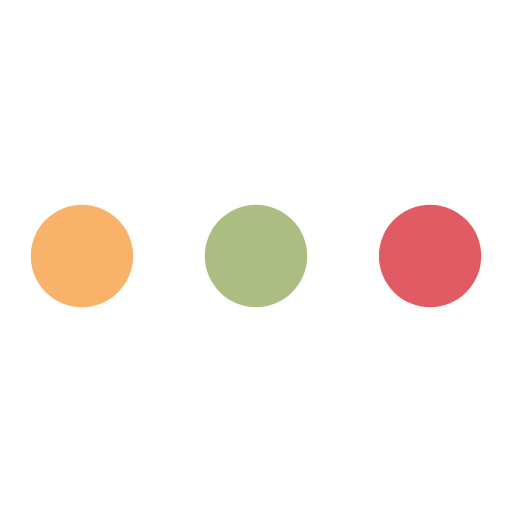
t = 0.00 s
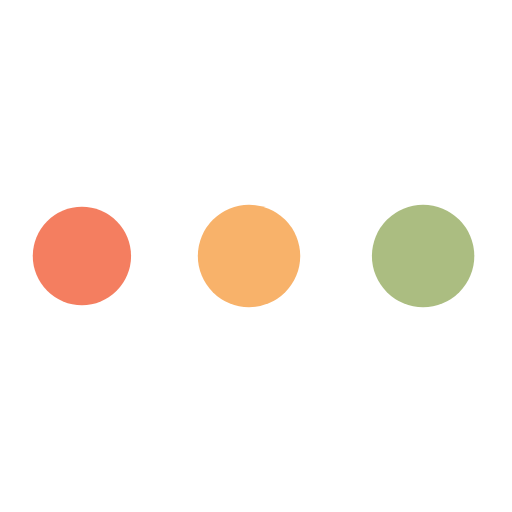
t = 0.89 s
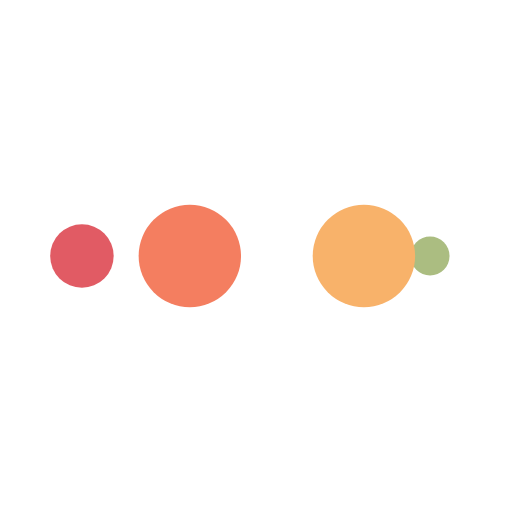
t = 1.49 s
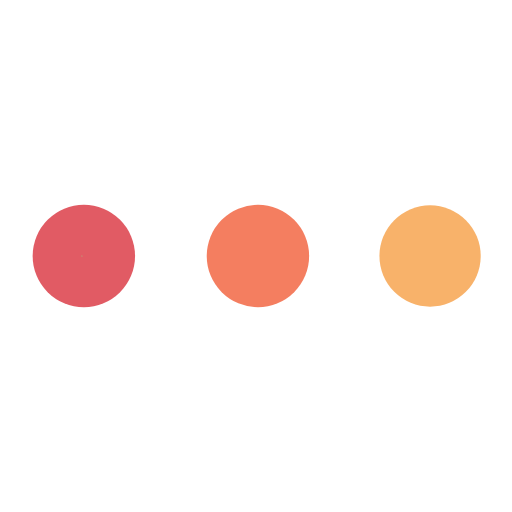
t = 2.38 s
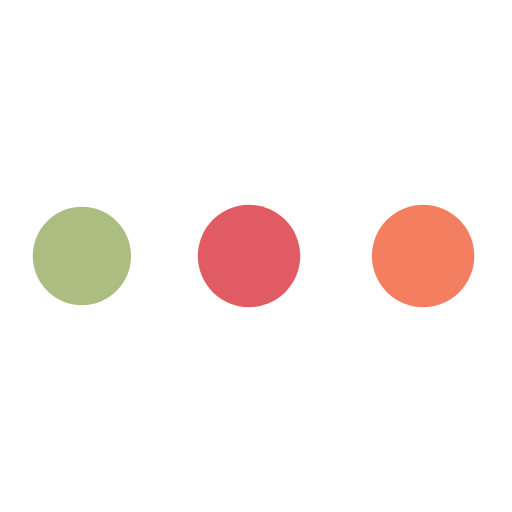
t = 3.27 s
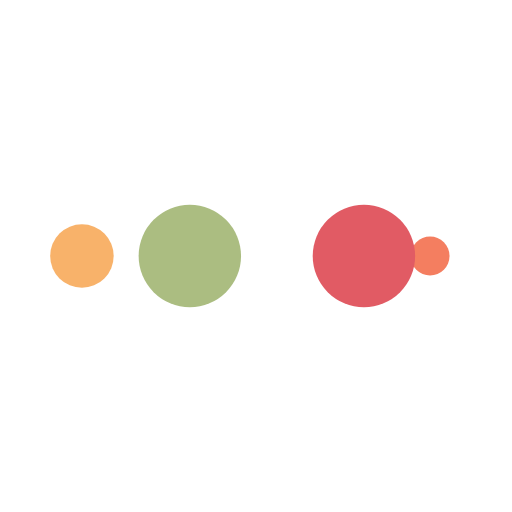
t = 3.87 s

The animated SVG that drew these frames (rendered in a browser with its animation timeline set to each time). Animation: 10 SMIL elements (animate=10); one cycle of 4.76 s, repeats indefinitely.

<svg xmlns="http://www.w3.org/2000/svg" viewBox="0 0 100 100" preserveAspectRatio="xMidYMid" width="87" height="87" style="shape-rendering: auto; display: block; background: rgb(255, 255, 255);" xmlns:xlink="http://www.w3.org/1999/xlink"><g><circle fill="#e15b64" r="10" cy="50" cx="84">
    <animate begin="0s" keySplines="0 0.5 0.5 1" values="10;0" keyTimes="0;1" calcMode="spline" dur="1.1904761904761905s" repeatCount="indefinite" attributeName="r"></animate>
    <animate begin="0s" values="#e15b64;#abbd81;#f8b26a;#f47e60;#e15b64" keyTimes="0;0.25;0.5;0.75;1" calcMode="discrete" dur="4.761904761904762s" repeatCount="indefinite" attributeName="fill"></animate>
</circle><circle fill="#e15b64" r="10" cy="50" cx="16">
  <animate begin="0s" keySplines="0 0.5 0.5 1;0 0.5 0.5 1;0 0.5 0.5 1;0 0.5 0.5 1" values="0;0;10;10;10" keyTimes="0;0.25;0.5;0.75;1" calcMode="spline" dur="4.761904761904762s" repeatCount="indefinite" attributeName="r"></animate>
  <animate begin="0s" keySplines="0 0.5 0.5 1;0 0.5 0.5 1;0 0.5 0.5 1;0 0.5 0.5 1" values="16;16;16;50;84" keyTimes="0;0.25;0.5;0.75;1" calcMode="spline" dur="4.761904761904762s" repeatCount="indefinite" attributeName="cx"></animate>
</circle><circle fill="#f47e60" r="10" cy="50" cx="50">
  <animate begin="-1.1904761904761905s" keySplines="0 0.5 0.5 1;0 0.5 0.5 1;0 0.5 0.5 1;0 0.5 0.5 1" values="0;0;10;10;10" keyTimes="0;0.25;0.5;0.75;1" calcMode="spline" dur="4.761904761904762s" repeatCount="indefinite" attributeName="r"></animate>
  <animate begin="-1.1904761904761905s" keySplines="0 0.5 0.5 1;0 0.5 0.5 1;0 0.5 0.5 1;0 0.5 0.5 1" values="16;16;16;50;84" keyTimes="0;0.25;0.5;0.75;1" calcMode="spline" dur="4.761904761904762s" repeatCount="indefinite" attributeName="cx"></animate>
</circle><circle fill="#f8b26a" r="10" cy="50" cx="84">
  <animate begin="-2.380952380952381s" keySplines="0 0.5 0.5 1;0 0.5 0.5 1;0 0.5 0.5 1;0 0.5 0.5 1" values="0;0;10;10;10" keyTimes="0;0.25;0.5;0.75;1" calcMode="spline" dur="4.761904761904762s" repeatCount="indefinite" attributeName="r"></animate>
  <animate begin="-2.380952380952381s" keySplines="0 0.5 0.5 1;0 0.5 0.5 1;0 0.5 0.5 1;0 0.5 0.5 1" values="16;16;16;50;84" keyTimes="0;0.25;0.5;0.75;1" calcMode="spline" dur="4.761904761904762s" repeatCount="indefinite" attributeName="cx"></animate>
</circle><circle fill="#abbd81" r="10" cy="50" cx="16">
  <animate begin="-3.571428571428571s" keySplines="0 0.5 0.5 1;0 0.5 0.5 1;0 0.5 0.5 1;0 0.5 0.5 1" values="0;0;10;10;10" keyTimes="0;0.25;0.5;0.75;1" calcMode="spline" dur="4.761904761904762s" repeatCount="indefinite" attributeName="r"></animate>
  <animate begin="-3.571428571428571s" keySplines="0 0.5 0.5 1;0 0.5 0.5 1;0 0.5 0.5 1;0 0.5 0.5 1" values="16;16;16;50;84" keyTimes="0;0.25;0.5;0.75;1" calcMode="spline" dur="4.761904761904762s" repeatCount="indefinite" attributeName="cx"></animate>
</circle><g></g></g><!-- [ldio] generated by https://loading.io --></svg>